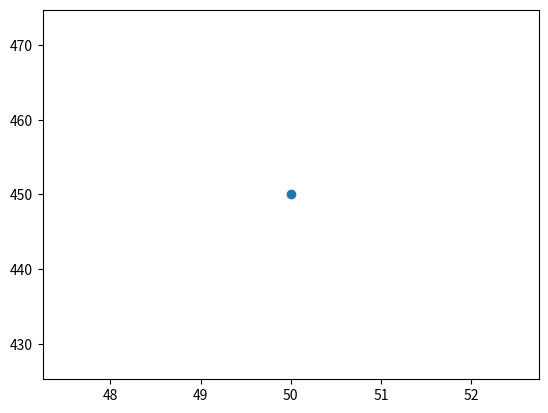

The script that saved this image:
import matplotlib.pyplot as plt
from scipy import interpolate
import numpy as np



x = np.arange(0, 100, 10)
y = np.arange(400, 500, (500-400)/10)
f = interpolate.interp1d(x, y, fill_value='extrapolate')

xnew = 50
ynew = f(xnew)   # use interpolation function returned by `interp1d`
plt.plot(xnew, ynew, 'o')
plt.show()